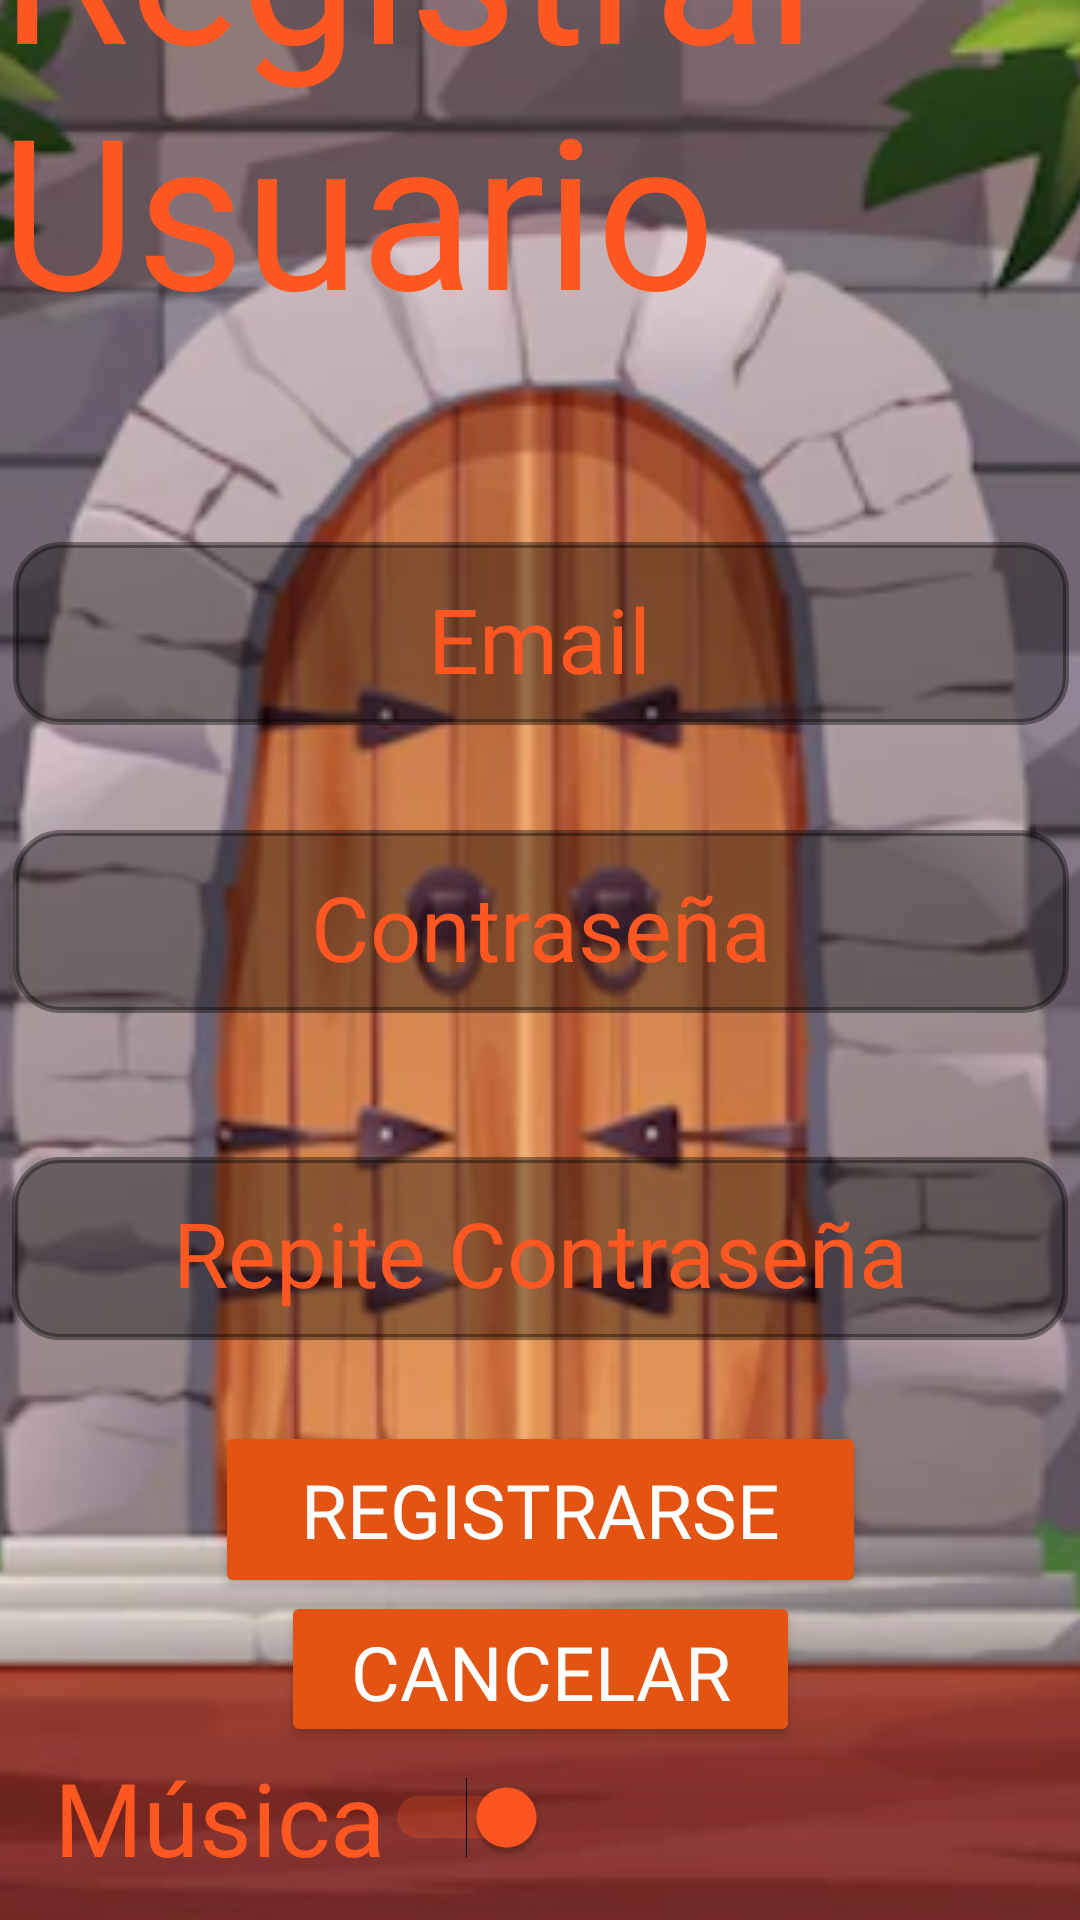

Android layout source for this screen:
<!-- AndroidManifest.xml: application theme Theme.PROYECTOBKD -->
<!-- res/layout/activity_registro_main.xml -->
<?xml version="1.0" encoding="utf-8"?>
<androidx.constraintlayout.widget.ConstraintLayout xmlns:android="http://schemas.android.com/apk/res/android"
    xmlns:app="http://schemas.android.com/apk/res-auto"
    xmlns:tools="http://schemas.android.com/tools"
    android:layout_width="match_parent"
    android:layout_height="match_parent"
    tools:context=".Login">

    <ImageView
        android:id="@+id/iMarco"
        android:layout_width="match_parent"
        android:layout_height="match_parent"
        android:contentDescription="@string/Fondo"
        android:scaleType="centerCrop"
        app:layout_constraintBottom_toBottomOf="parent"
        app:layout_constraintEnd_toEndOf="parent"
        app:layout_constraintHorizontal_bias="0.0"
        app:layout_constraintStart_toStartOf="parent"
        app:layout_constraintTop_toTopOf="parent"
        app:layout_constraintVertical_bias="0.0"
        app:srcCompat="@drawable/porton"
        tools:ignore="ImageContrastCheck" />

    <TextView
        android:id="@+id/tRegistrar"
        android:layout_width="wrap_content"
        android:layout_height="wrap_content"
        android:fontFamily="@font/enchanted_land"
        android:text="@string/RegistrarUsuario"
        android:textColor="#FF5722"
        android:textSize="70sp"
        app:layout_constraintBottom_toTopOf="@+id/guideline2"
        app:layout_constraintEnd_toEndOf="parent"
        app:layout_constraintHorizontal_bias="0.538"
        app:layout_constraintStart_toStartOf="parent"
        app:layout_constraintTop_toTopOf="@+id/iMarco"
        app:layout_constraintVertical_bias="1.0"
        tools:ignore="TextContrastCheck" />

    <Button
        android:id="@+id/bRegistarse"
        android:layout_width="217dp"
        android:layout_height="59dp"
        android:backgroundTint="#E35311"
        android:fontFamily="@font/enchanted_land"
        android:text="@string/Registrarse"
        android:textColor="#FFFFFF"
        android:textSize="25sp"
        app:cornerRadius="10dp"
        app:iconTint="#00FFFFFF"
        app:layout_constraintEnd_toEndOf="parent"
        app:layout_constraintStart_toStartOf="parent"
        app:layout_constraintTop_toTopOf="@+id/guideline19"
        tools:ignore="TextContrastCheck" />

    <Button
        android:id="@+id/bCancelar"
        android:layout_width="173dp"
        android:layout_height="52dp"
        android:backgroundTint="#E35311"
        android:fontFamily="@font/enchanted_land"
        android:text="@string/Cancelar"
        android:textColor="#FFFFFF"
        android:textSize="25sp"
        app:cornerRadius="10dp"
        app:iconTint="#00FFFFFF"
        app:layout_constraintBottom_toTopOf="@+id/guideline24"
        app:layout_constraintEnd_toEndOf="parent"
        app:layout_constraintStart_toStartOf="parent"
        app:layout_constraintTop_toBottomOf="@+id/bRegistarse"
        tools:ignore="TextContrastCheck" />

    <androidx.constraintlayout.widget.Guideline
        android:id="@+id/guideline2"
        android:layout_width="wrap_content"
        android:layout_height="wrap_content"
        android:orientation="horizontal"
        app:layout_constraintGuide_percent="0.18" />

    <ImageView
        android:id="@+id/fEmail"
        android:layout_width="352dp"
        android:layout_height="61dp"
        android:alpha="@dimen/material_emphasis_disabled"
        android:contentDescription="@string/Sombreado"
        app:layout_constraintBottom_toTopOf="@+id/guideline13"
        app:layout_constraintEnd_toEndOf="parent"
        app:layout_constraintHorizontal_bias="0.542"
        app:layout_constraintStart_toStartOf="parent"
        app:layout_constraintTop_toTopOf="@+id/guideline11"
        app:srcCompat="@drawable/shape_black" />

    <ImageView
        android:id="@+id/fPass"
        android:layout_width="352dp"
        android:layout_height="61dp"
        android:alpha="@dimen/material_emphasis_disabled"
        android:contentDescription="@string/Sombreado"
        app:layout_constraintBottom_toTopOf="@+id/guideline14"
        app:layout_constraintEnd_toEndOf="parent"
        app:layout_constraintHorizontal_bias="0.542"
        app:layout_constraintStart_toStartOf="parent"
        app:layout_constraintTop_toTopOf="@+id/guideline13"
        app:srcCompat="@drawable/shape_black" />

    <ImageView
        android:id="@+id/fPass2"
        android:layout_width="352dp"
        android:layout_height="61dp"
        android:alpha="@dimen/material_emphasis_disabled"
        android:contentDescription="@string/Sombreado"
        app:layout_constraintBottom_toTopOf="@+id/guideline19"
        app:layout_constraintEnd_toEndOf="parent"
        app:layout_constraintHorizontal_bias="0.491"
        app:layout_constraintStart_toStartOf="parent"
        app:layout_constraintTop_toTopOf="@+id/guideline14"
        app:srcCompat="@drawable/shape_black" />

    <EditText
        android:id="@+id/regEmail"
        android:layout_width="wrap_content"
        android:layout_height="wrap_content"
        android:autofillHints=""
        android:ems="10"
        android:fontFamily="@font/enchanted_land"
        android:gravity="center"
        android:hint="@string/Email"
        android:inputType="text"
        android:backgroundTint="#00FFFFFF"
        android:singleLine="false"
        android:textColor="#ED5C2E"
        android:textSize="30sp"
        app:layout_constraintBottom_toTopOf="@+id/guideline13"
        app:layout_constraintEnd_toEndOf="parent"
        app:layout_constraintHorizontal_bias="0.459"
        app:layout_constraintStart_toStartOf="parent"
        app:layout_constraintTop_toTopOf="@+id/guideline11" />

    <EditText
        android:id="@+id/regPass"
        android:layout_width="wrap_content"
        android:layout_height="wrap_content"
        android:autofillHints=""
        android:ems="10"
        android:fontFamily="@font/enchanted_land"
        android:gravity="center"
        android:hint="@string/Contraseña"
        android:backgroundTint="#00FFFFFF"
        android:inputType="textPassword"
        android:singleLine="false"
        android:textColor="#ED5C2E"
        android:textSize="30sp"
        app:layout_constraintBottom_toTopOf="@+id/guideline14"
        app:layout_constraintEnd_toEndOf="parent"
        app:layout_constraintHorizontal_bias="0.524"
        app:layout_constraintStart_toStartOf="parent"
        app:layout_constraintTop_toTopOf="@+id/guideline13" />

    <EditText
        android:id="@+id/regPass2"
        android:layout_width="wrap_content"
        android:layout_height="wrap_content"
        android:autofillHints=""
        android:ems="10"
        android:fontFamily="@font/enchanted_land"
        android:gravity="center"
        android:hint="@string/RepPass"
        android:inputType="textPassword"
        android:backgroundTint="#00FFFFFF"
        android:singleLine="false"
        android:textColor="#ED5C2E"
        android:textSize="30sp"
        app:layout_constraintBottom_toTopOf="@+id/guideline19"
        app:layout_constraintEnd_toEndOf="parent"
        app:layout_constraintHorizontal_bias="0.491"
        app:layout_constraintStart_toStartOf="parent"
        app:layout_constraintTop_toTopOf="@+id/guideline14" />

    <androidx.constraintlayout.widget.Guideline
        android:id="@+id/guideline11"
        android:layout_width="wrap_content"
        android:layout_height="wrap_content"
        android:orientation="horizontal"
        app:layout_constraintGuide_percent="0.26" />

    <androidx.constraintlayout.widget.Guideline
        android:id="@+id/guideline13"
        android:layout_width="wrap_content"
        android:layout_height="wrap_content"
        android:orientation="horizontal"
        app:layout_constraintGuide_percent="0.4" />

    <androidx.constraintlayout.widget.Guideline
        android:id="@+id/guideline14"
        android:layout_width="wrap_content"
        android:layout_height="wrap_content"
        android:orientation="horizontal"
        app:layout_constraintGuide_percent="0.56" />

    <androidx.constraintlayout.widget.Guideline
        android:id="@+id/guideline19"
        android:layout_width="wrap_content"
        android:layout_height="wrap_content"
        android:orientation="horizontal"
        app:layout_constraintGuide_percent="0.74" />

    <Switch
        android:id="@+id/sMRegistro"
        android:layout_width="wrap_content"
        android:layout_height="wrap_content"
        android:backgroundTint="#00FF5722"
        android:checked="true"
        android:fontFamily="@font/enchanted_land"
        android:showText="false"
        android:splitTrack="false"
        android:text="@string/Musica"
        android:textColor="#FF5722"
        android:textColorHighlight="#FF5722"
        android:textColorLink="#FF5722"
        android:textSize="34sp"
        app:layout_constraintBottom_toBottomOf="parent"
        app:layout_constraintStart_toStartOf="@+id/guideline25"
        app:layout_constraintTop_toTopOf="@+id/guideline24"
        app:layout_constraintVertical_bias="0.2" />

    <androidx.constraintlayout.widget.Guideline
        android:id="@+id/guideline24"
        android:layout_width="wrap_content"
        android:layout_height="wrap_content"
        android:orientation="horizontal"
        app:layout_constraintGuide_end="60dp" />

    <androidx.constraintlayout.widget.Guideline
        android:id="@+id/guideline25"
        android:layout_width="wrap_content"
        android:layout_height="wrap_content"
        android:orientation="vertical"
        app:layout_constraintGuide_begin="18dp" />

</androidx.constraintlayout.widget.ConstraintLayout>
<!-- resources referenced by this layout -->
<resources>
  <!-- drawable porton: png bitmap (drawable, 663924 bytes) -->
  <!-- drawable shape_black (drawable) -->
  <?xml version="1.0" encoding="utf-8"?>
  <shape xmlns:android="http://schemas.android.com/apk/res/android"
      android:shape="rectangle">
  
      <solid android:color="#ED000000"
          />
  
      <padding
          android:bottom="7dp"
          android:left="7dp"
          android:right="7dp"
          android:top="7dp" />
  
      <stroke
          android:width="2dp"
          android:color="@color/black" />
  
      <corners android:radius="15dp" />
  
  </shape>
  <string name="Cancelar">Cancelar</string>
  <string name="Email">Email</string>
  <string name="Fondo">Fondo</string>
  <string name="Musica">Música</string>
  <string name="RegistrarUsuario">Registrar Usuario</string>
  <string name="Registrarse">Registrarse</string>
  <string name="RepPass">Repite Contraseña</string>
  <string name="Sombreado">Sombreado</string>
  <style name="Theme.PROYECTOBKD" parent="Theme.MaterialComponents.DayNight.NoActionBar">
          
          <item name="colorPrimary">@color/purple_500</item>
          <item name="colorPrimaryVariant">@color/purple_700</item>
          <item name="colorOnPrimary">@color/black</item>
          
          <item name="colorSecondary">#FF5722</item>
          <item name="colorSecondaryVariant">#FF5722</item>
          <item name="colorOnSecondary">@color/black</item>
          
          <item name="android:statusBarColor">?attr/colorPrimaryVariant</item>
          
          <item name="android:textColorHint">#FF5722</item>
      </style>
  <color name="black">#FF000000</color>
  <color name="purple_500">#FF6200EE</color>
  <color name="purple_700">#FF3700B3</color>
</resources>
